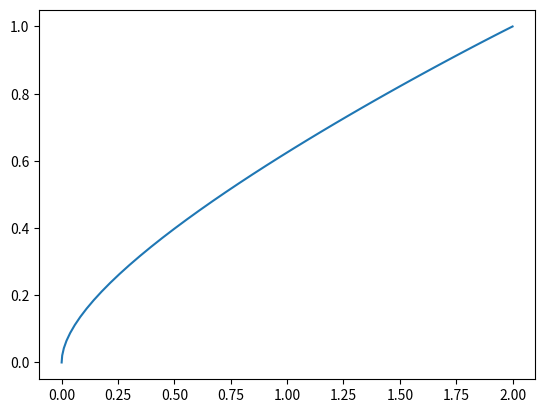

The matplotlib source for this figure:
from matplotlib import bezier
import numpy as np

class Waypoint :

    def __init__(
        self,
        x = 0,
        y = 0,
        theta = 0,
        v = 0.001,
        w = 0,
        t = np.inf
    ) :
        self.x = float(x)
        self.y = float(y)
        self.theta = np.clip(theta, -np.pi, np.pi)

        self.v = float(v)
        self.w = float(w)

        self.t = float(t)

        pass

class PolyCurve :

    def __init__(self) -> None:
        
        self.__x_poly = np.zeros(4)
        self.__y_poly = np.zeros(4)

        self.__x_dot_poly = np.zeros(3)
        self.__y_dot_poly = np.zeros(3)

        pass

    def generatePoly(self, waypoint_1, waypoint_2, c = 1.0) :

        self.__x_poly[3] = waypoint_1.x
        self.__y_poly[3] = waypoint_1.y

        self.__x_poly[2] = waypoint_1.v * np.cos(waypoint_1.theta) / c
        self.__y_poly[2] = waypoint_1.v * np.sin(waypoint_1.theta) / c

        self.__x_poly[1] = 3.0 * (waypoint_2.x - waypoint_1.x) - (2.0 * waypoint_1.v * np.cos(waypoint_1.theta) + waypoint_2.v * np.cos(waypoint_2.theta)) / c
        self.__y_poly[1] = 3.0 * (waypoint_2.y - waypoint_1.y) - (2.0 * waypoint_1.v * np.sin(waypoint_1.theta) + waypoint_2.v * np.sin(waypoint_2.theta)) / c

        self.__x_poly[0] = 2.0 * (waypoint_1.x - waypoint_2.x) + (waypoint_1.v * np.cos(waypoint_1.theta) + waypoint_2.v * np.cos(waypoint_2.theta))
        self.__y_poly[0] = 2.0 * (waypoint_1.y - waypoint_2.y) + (waypoint_1.v * np.sin(waypoint_1.theta) + waypoint_2.v * np.sin(waypoint_2.theta))

        self.__x_dot_poly[:] = np.polyder(self.__x_poly)
        self.__y_dot_poly[:] = np.polyder(self.__y_poly)

        pass

    def getVal(self, s) :

        s = np.clip(s, 0.0, 1.0)
        
        return np.array([
            np.polyval(self.__x_poly, s),
            np.polyval(self.__y_poly, s)
        ])

    def getDerivative(self, s) :

        s = np.clip(s, 0.0, 1.0)

        return np.array([
            np.polyval(self.__x_dot_poly, s),
            np.polyval(self.__y_dot_poly, s)
        ])

class TrajectoryPlanner :

    def __init__(self) -> None:
        
        self.__waypoint_list = []

        self.__max_time = np.inf

        self.x_poly = np.zeros(4)
        self.y_poly = np.zeros(4)

        pass

    def addWaypoint(self, waypoint) :

        self.__waypoint_list.append(waypoint)

        pass

    def getRefPos(self, t) :

        if t < self.__max_time :

            pass

        pass

if __name__ == '__main__' :

    import matplotlib.pyplot as plt

    p1 = Waypoint(theta=np.pi/2, v=1)

    p2 = Waypoint(x=2, y=1)

    my_curve = PolyCurve()
    my_curve.generatePoly(p1, p2)

    s = np.linspace(0, 1)

    print(my_curve.getVal(1))

    points = my_curve.getVal(s)
    plt.plot(points[0], points[1])

    plt.show()    

